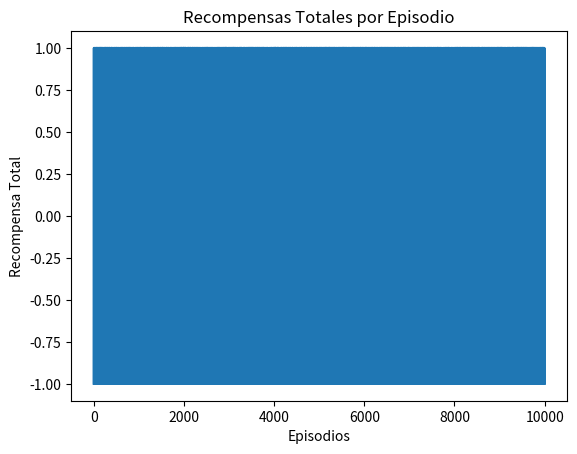

Reproduce this figure in Python.
import numpy as np
import random
import matplotlib.pyplot as plt

# Clase que representa el entorno de Blackjack
class Blackjack:
    def __init__(self):
        self.deck = self.create_deck()
        self.player_hand = []
        self.dealer_hand = []
        self.state = None

    def create_deck(self):
        # Crea un mazo de cartas
        return [2, 3, 4, 5, 6, 7, 8, 9, 10, 10, 10, 10, 11] * 4

    def reset(self):
        # Reinicia el juego y crea un nuevo mazo
        self.deck = self.create_deck()  # Asegúrate de reiniciar el mazo aquí
        random.shuffle(self.deck)
        self.player_hand = [self.draw_card(), self.draw_card()]
        self.dealer_hand = [self.draw_card(), self.draw_card()]
        self.state = (self.player_hand_value(), self.dealer_hand[0])
        return self.state

    def draw_card(self):
        # Roba una carta del mazo
        return self.deck.pop()

    def player_hand_value(self):
        # Calcula el valor de la mano del jugador
        value = sum(self.player_hand)
        # Ajusta el valor si hay ases
        while value > 21 and 11 in self.player_hand:
            self.player_hand.remove(11)
            self.player_hand.append(1)
            value = sum(self.player_hand)
        return value

    def step(self, action):
        if action == 1:  # Hit
            self.player_hand.append(self.draw_card())
            player_value = self.player_hand_value()
            if player_value > 21:
                return self.state, -1, True  # El jugador pierde
        else:  # Stand
            dealer_value = self.dealer_hand_value()
            while dealer_value < 17:
                self.dealer_hand.append(self.draw_card())
                dealer_value = self.dealer_hand_value()

            player_value = self.player_hand_value()
            if dealer_value > 21 or player_value > dealer_value:
                return self.state, 1, True  # El jugador gana
            elif player_value < dealer_value:
                return self.state, -1, True  # El jugador pierde
            else:
                return self.state, 0, True  # Empate

        self.state = (self.player_hand_value(), self.dealer_hand[0])
        return self.state, 0, False  # Juego continúa

    def dealer_hand_value(self):
        # Calcula el valor de la mano del dealer
        value = sum(self.dealer_hand)
        while value > 21 and 11 in self.dealer_hand:
            self.dealer_hand.remove(11)
            self.dealer_hand.append(1)
            value = sum(self.dealer_hand)
        return value

# Clase del agente que utiliza Q-learning
class QLearningAgent:
    def __init__(self, learning_rate=0.1, discount_factor=0.95, exploration_rate=1.0):
        self.q_table = {}
        self.learning_rate = learning_rate
        self.discount_factor = discount_factor
        self.exploration_rate = exploration_rate

    def get_action(self, state):
        if random.uniform(0, 1) < self.exploration_rate:
            return random.choice([0, 1])  # 0: Stand, 1: Hit
        return np.argmax(self.q_table.get(state, [0, 0]))

    def update(self, state, action, reward, next_state):
        old_value = self.q_table.get(state, [0, 0])[action]
        future_reward = max(self.q_table.get(next_state, [0, 0]), default=0)
        new_value = (1 - self.learning_rate) * old_value + self.learning_rate * (reward + self.discount_factor * future_reward)

        if state not in self.q_table:
            self.q_table[state] = [0, 0]
        self.q_table[state][action] = new_value

# Main Loop
if __name__ == "__main__":
    env = Blackjack()
    agent = QLearningAgent()
    episodes = 10000
    rewards = []

    for episode in range(episodes):
        state = env.reset()
        total_reward = 0
        done = False

        while not done:
            action = agent.get_action(state)
            next_state, reward, done = env.step(action)
            agent.update(state, action, reward, next_state)
            state = next_state
            total_reward += reward

        rewards.append(total_reward)

        # Imprimir progreso de aprendizaje en español
        if episode % 1000 == 0:
            porcentaje = (episode / episodes) * 100
            print(f"Episodio: {episode}, Recompensa Total: {total_reward}, Tamaño de la tabla Q: {len(agent.q_table)}, Progreso de aprendizaje: {porcentaje:.2f}%")

    # Visualizar el rendimiento
    plt.plot(rewards)
    plt.title('Recompensas Totales por Episodio')
    plt.xlabel('Episodios')
    plt.ylabel('Recompensa Total')
    plt.show()

    # Simulación de una partida final
    print("\nSimulación de una partida final:")
    state = env.reset()
    total_reward = 0
    done = False

    while not done:
        action = agent.get_action(state)  # Usa la política aprendida
        next_state, reward, done = env.step(action)
        state = next_state
        total_reward += reward

        # Mostrar cartas del jugador y del dealer
        print(f"\nMano del Jugador: {env.player_hand} (Valor: {env.player_hand_value()})")
        print(f"Mano del Dealer: {env.dealer_hand} (Valor: {env.dealer_hand_value()})")
        print("Acción tomada:", "Pedir carta" if action == 1 else "Plantarse")

    # Resultado de la partida
    if total_reward == 1:
        print("\n¡El jugador gana la partida!")
    elif total_reward == -1:
        print("\nEl jugador pierde la partida.")
    else:
        print("\nLa partida terminó en empate.")
